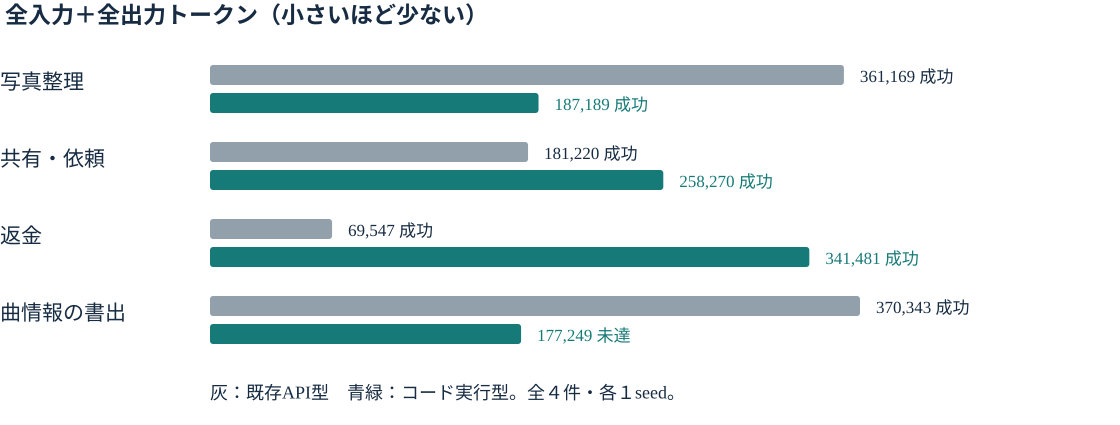

Source data for this figure (header and first rows):
task_id, arm, success, model_calls, api_requests, known_tokens, unknown_calls, wall_seconds
34d9492_1, baseline, True, 16, 97, 361169, 0, 1599
34d9492_1, code, True, 20, 102, 187189, 0, 712.9
3c13f5a_1, baseline, True, 8, 16, 181220, 0, 384.9
3c13f5a_1, code, True, 27, 23, 258270, 0, 423
60d0b5b_1, baseline, True, 6, 8, 69547, 0, 190.7
60d0b5b_1, code, True, 32, 16, 341481, 0, 781.2
6104387_1, baseline, True, 12, 75, 370343, 0, 1076
6104387_1, code, False, 21, 80, 177249, 0, 630.9
